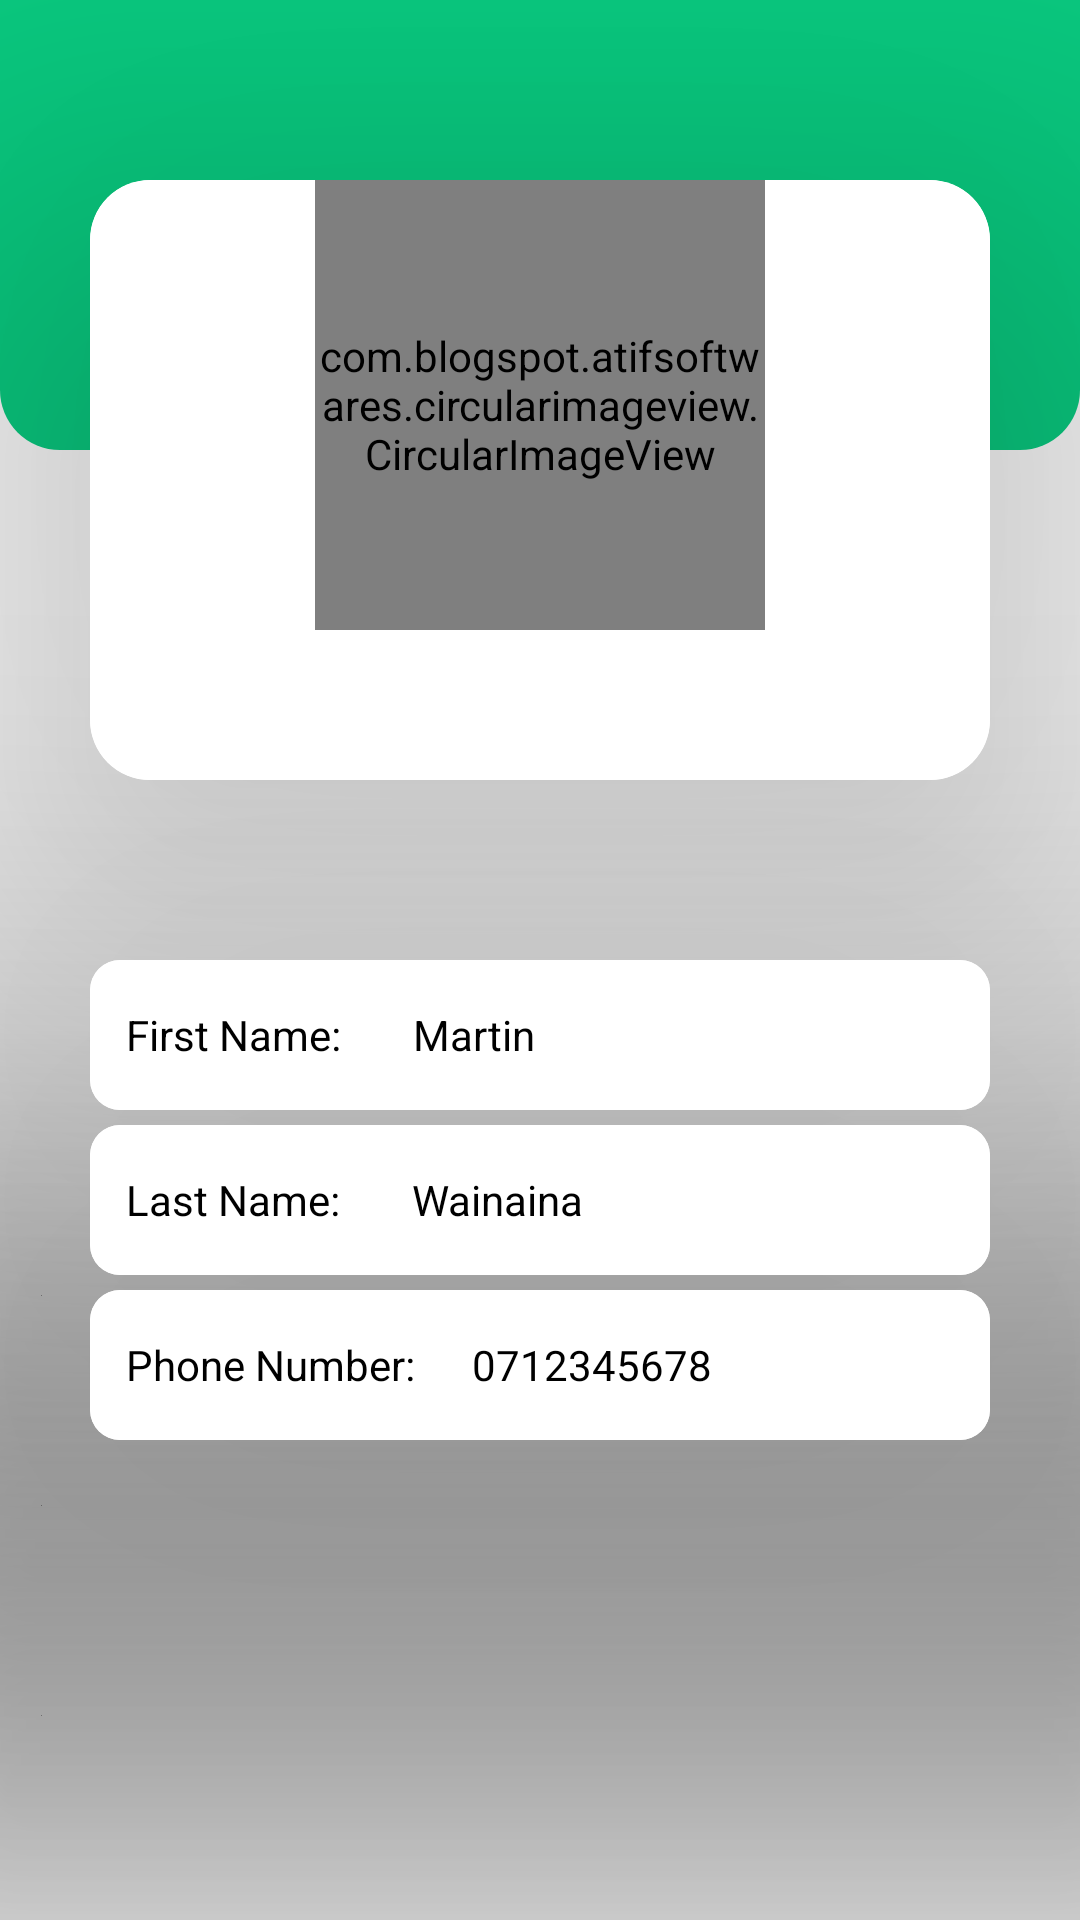

Reconstruct the res/layout file that produces this screen, plus the resources it refers to.
<!-- AndroidManifest.xml: application theme Theme.WaridiResidence -->
<!-- res/layout/activity_image.xml -->
<?xml version="1.0" encoding="utf-8"?>
<RelativeLayout xmlns:android="http://schemas.android.com/apk/res/android"
    xmlns:tools="http://schemas.android.com/tools"
    android:layout_width="match_parent"
    android:layout_height="match_parent"
    xmlns:app="http://schemas.android.com/apk/res-auto"
    android:orientation="horizontal"
    android:background="@color/white"
    tools:context=".presentation.ui.activities.ImageActivity">

    <RelativeLayout
        android:layout_width="match_parent"
        android:layout_height="150dp"
        android:background="@drawable/profile_header">
    </RelativeLayout>

    <androidx.cardview.widget.CardView
        android:id="@+id/cv_image"
        android:layout_width="match_parent"
        android:layout_height="200dp"
        android:layout_marginLeft="30dp"
        android:layout_marginTop="60dp"
        android:layout_marginRight="30dp"
        android:background="@color/white"
        app:cardCornerRadius="20dp"
        app:cardElevation="100dp">

        <RelativeLayout
            android:layout_width="match_parent"
            android:layout_height="match_parent"
            android:background="@color/white"
            >

            <com.blogspot.atifsoftwares.circularimageview.CircularImageView
                android:id="@+id/imageView"
                android:layout_width="150dp"
                android:layout_height="150dp"
                android:layout_centerHorizontal="true"
                android:layout_gravity="center"
                android:src="@drawable/ic_person"
                app:c_background_color="@color/white"
                app:c_border="true"
                app:c_border_color="@color/green"
                app:c_border_width="5.5dp"
                app:c_shadow="true"
                app:c_shadow_color="#000"
                app:c_shadow_gravity="end"
                app:c_shadow_radius="5.5" />



            <com.google.android.material.floatingactionbutton.FloatingActionButton
                android:id="@+id/upLoadBtn"
                android:layout_width="50dp"
                android:layout_height="50dp"
                android:layout_alignParentEnd="true"
                android:visibility="gone"
                android:layout_alignParentBottom="true"
                android:layout_marginStart="20dp"
                android:layout_marginEnd="20dp"
                android:layout_marginBottom="20dp"
                android:src="@drawable/ic_baseline_done_outline_24" />

            <TextView
                android:id="@+id/uploadTV"
                android:layout_width="wrap_content"
                android:layout_height="wrap_content"
                android:layout_above="@id/upLoadBtn"
                android:visibility="gone"
                android:layout_alignParentEnd="true"
                android:layout_marginRight="10dp"
                android:text="Click to Upload"
                android:textSize="12sp"/>

        </RelativeLayout>
    </androidx.cardview.widget.CardView>

    <androidx.cardview.widget.CardView
        android:id="@+id/cv_fName"
        android:layout_width="match_parent"
        android:layout_height="50dp"
        android:layout_below="@+id/cv_image"
        android:layout_marginLeft="30dp"
        android:layout_marginTop="60dp"
        android:layout_marginRight="30dp"
        android:background="@color/white"
        app:cardCornerRadius="10dp"
        app:cardElevation="100dp">

        <RelativeLayout
            android:layout_width="match_parent"
            android:layout_height="match_parent"
            android:background="@color/white"
            android:padding="10dp"
            android:layout_gravity="center">

            <TextView
                android:id="@+id/fnameTextView"
                android:layout_width="wrap_content"
                android:layout_height="wrap_content"
                android:layout_centerVertical="true"
                android:layout_marginRight="20dp"
                android:gravity="center"
                android:padding="2dp"
                android:text="First Name:"
                android:textColor="@color/black" />

            <TextView
                android:id="@+id/tv_fname"
                android:layout_width="match_parent"
                android:layout_height="wrap_content"
                android:layout_centerVertical="true"
                android:layout_marginRight="10dp"
                android:layout_toRightOf="@+id/fnameTextView"
                android:drawableEnd="@drawable/ic_baseline_edit_24"
                android:padding="2dp"
                android:text="Martin"
                android:textColor="@color/black" />
        </RelativeLayout>
    </androidx.cardview.widget.CardView>

    <androidx.cardview.widget.CardView
        android:id="@+id/cv_lName"
        android:layout_width="match_parent"
        android:layout_height="50dp"
        android:layout_below="@+id/cv_fName"
        android:layout_marginLeft="30dp"
        android:layout_marginTop="5dp"
        android:background="@color/white"
        android:layout_marginRight="30dp"
        app:cardCornerRadius="10dp"
        app:cardElevation="100dp">

        <RelativeLayout
            android:layout_width="match_parent"
            android:layout_height="match_parent"
            android:background="@color/white"
            android:padding="10dp"
            android:layout_gravity="center">

            <TextView
                android:id="@+id/lnameTextView"
                android:layout_width="wrap_content"
                android:layout_height="wrap_content"
                android:layout_centerVertical="true"
                android:layout_marginRight="20dp"
                android:padding="2dp"
                android:text="Last Name:"
                android:textColor="@color/black" />

            <TextView
                android:id="@+id/tv_lname"
                android:layout_width="match_parent"
                android:layout_height="wrap_content"
                android:layout_marginRight="10dp"
                android:layout_centerVertical="true"
                android:layout_toRightOf="@+id/lnameTextView"
                android:drawableEnd="@drawable/ic_baseline_edit_24"
                android:padding="2dp"
                android:text="Wainaina"
                android:textColor="@color/black" />
        </RelativeLayout>
    </androidx.cardview.widget.CardView>

    <androidx.cardview.widget.CardView
        android:id="@+id/cv_phone"
        android:layout_width="match_parent"
        android:layout_height="50dp"
        android:layout_below="@+id/cv_lName"
        android:layout_marginLeft="30dp"
        android:layout_marginTop="5dp"
        android:background="@color/white"
        android:layout_marginRight="30dp"
        app:cardCornerRadius="10dp"
        app:cardElevation="100dp">

        <RelativeLayout
            android:layout_width="match_parent"
            android:layout_height="match_parent"
            android:background="@color/white"
            android:padding="10dp"
            android:layout_gravity="center">

            <TextView
                android:id="@+id/phoneTextView"
                android:layout_width="wrap_content"
                android:layout_height="wrap_content"
                android:layout_marginRight="15dp"
                android:layout_centerVertical="true"
                android:textColor="@color/black"
                android:padding="2dp"
                android:text="Phone Number:" />

            <TextView
                android:id="@+id/tv_phone"
                android:layout_width="match_parent"
                android:layout_height="wrap_content"
                android:layout_centerVertical="true"
                android:layout_marginRight="10dp"
                android:layout_toRightOf="@+id/phoneTextView"
                android:drawableEnd="@drawable/ic_baseline_edit_24"
                android:padding="2dp"
                android:text="0712345678"
                android:textColor="@color/black" />
        </RelativeLayout>
    </androidx.cardview.widget.CardView>

    <androidx.cardview.widget.CardView
        android:id="@+id/progressbar"
        android:layout_width="match_parent"
        android:layout_height="match_parent"
        android:layout_marginTop="5dp"
        app:cardCornerRadius="10dp"
        android:src="#CCFFFFFF"
        android:visibility="gone"
        app:cardElevation="100dp">


        <include
            android:id="@+id/progressbarView"
            android:layout_width="match_parent"
            android:layout_height="match_parent"
            layout="@layout/progress_bar"
            />

    </androidx.cardview.widget.CardView>


</RelativeLayout>
<!-- res/layout/progress_bar.xml (included above) -->
<?xml version="1.0" encoding="utf-8"?>
<androidx.constraintlayout.widget.ConstraintLayout xmlns:android="http://schemas.android.com/apk/res/android"
    android:layout_width="match_parent"
    android:layout_height="match_parent"
    xmlns:app="http://schemas.android.com/apk/res-auto"
    android:background="#83AEABAB"
    android:id="@+id/loadingProgress">

    <com.airbnb.lottie.LottieAnimationView
        android:layout_width="match_parent"
        android:layout_height="match_parent"
        android:padding="100dp"
        app:lottie_rawRes="@raw/loading"
        app:lottie_autoPlay="true"
        app:lottie_loop="true"/>
</androidx.constraintlayout.widget.ConstraintLayout>
<!-- resources referenced by this layout -->
<resources>
  <color name="black">#FF000000</color>
  <color name="green">#0ACF83</color>
  <color name="white">#FFFFFFFF</color>
  <!-- drawable ic_baseline_done_outline_24 (drawable) -->
  <vector android:height="24dp" android:tint="#00FF00"
      android:viewportHeight="24" android:viewportWidth="24"
      android:width="24dp" xmlns:android="http://schemas.android.com/apk/res/android">
      <path android:fillColor="@android:color/white" android:pathData="M19.77,5.03l1.4,1.4L8.43,19.17l-5.6,-5.6 1.4,-1.4 4.2,4.2L19.77,5.03m0,-2.83L8.43,13.54l-4.2,-4.2L0,13.57 8.43,22 24,6.43 19.77,2.2z"/>
  </vector>
  <!-- drawable profile_header (drawable) -->
  <?xml version="1.0" encoding="utf-8"?>
  <shape xmlns:android="http://schemas.android.com/apk/res/android"
      android:shape="rectangle">
  
      <solid
          android:color="@color/green"/>
      <corners android:bottomRightRadius="20dp"
          android:bottomLeftRadius="20dp"/>
  
  
  </shape>
  <style name="Theme.WaridiResidence" parent="Theme.MaterialComponents.DayNight.NoActionBar">
          
          <item name="colorPrimary">@color/green</item>
          <item name="colorPrimaryVariant">@color/green</item>
          <item name="colorOnPrimary">@color/white</item>
          
          <item name="colorSecondary">@color/teal_200</item>
          <item name="colorSecondaryVariant">@color/teal_700</item>
          <item name="colorOnSecondary">@color/black</item>
          
          <item name="android:statusBarColor" tools:targetApi="l">?attr/colorPrimaryVariant</item>
          
      </style>
  <color name="teal_200">#FF03DAC5</color>
  <color name="teal_700">#FF018786</color>
</resources>
